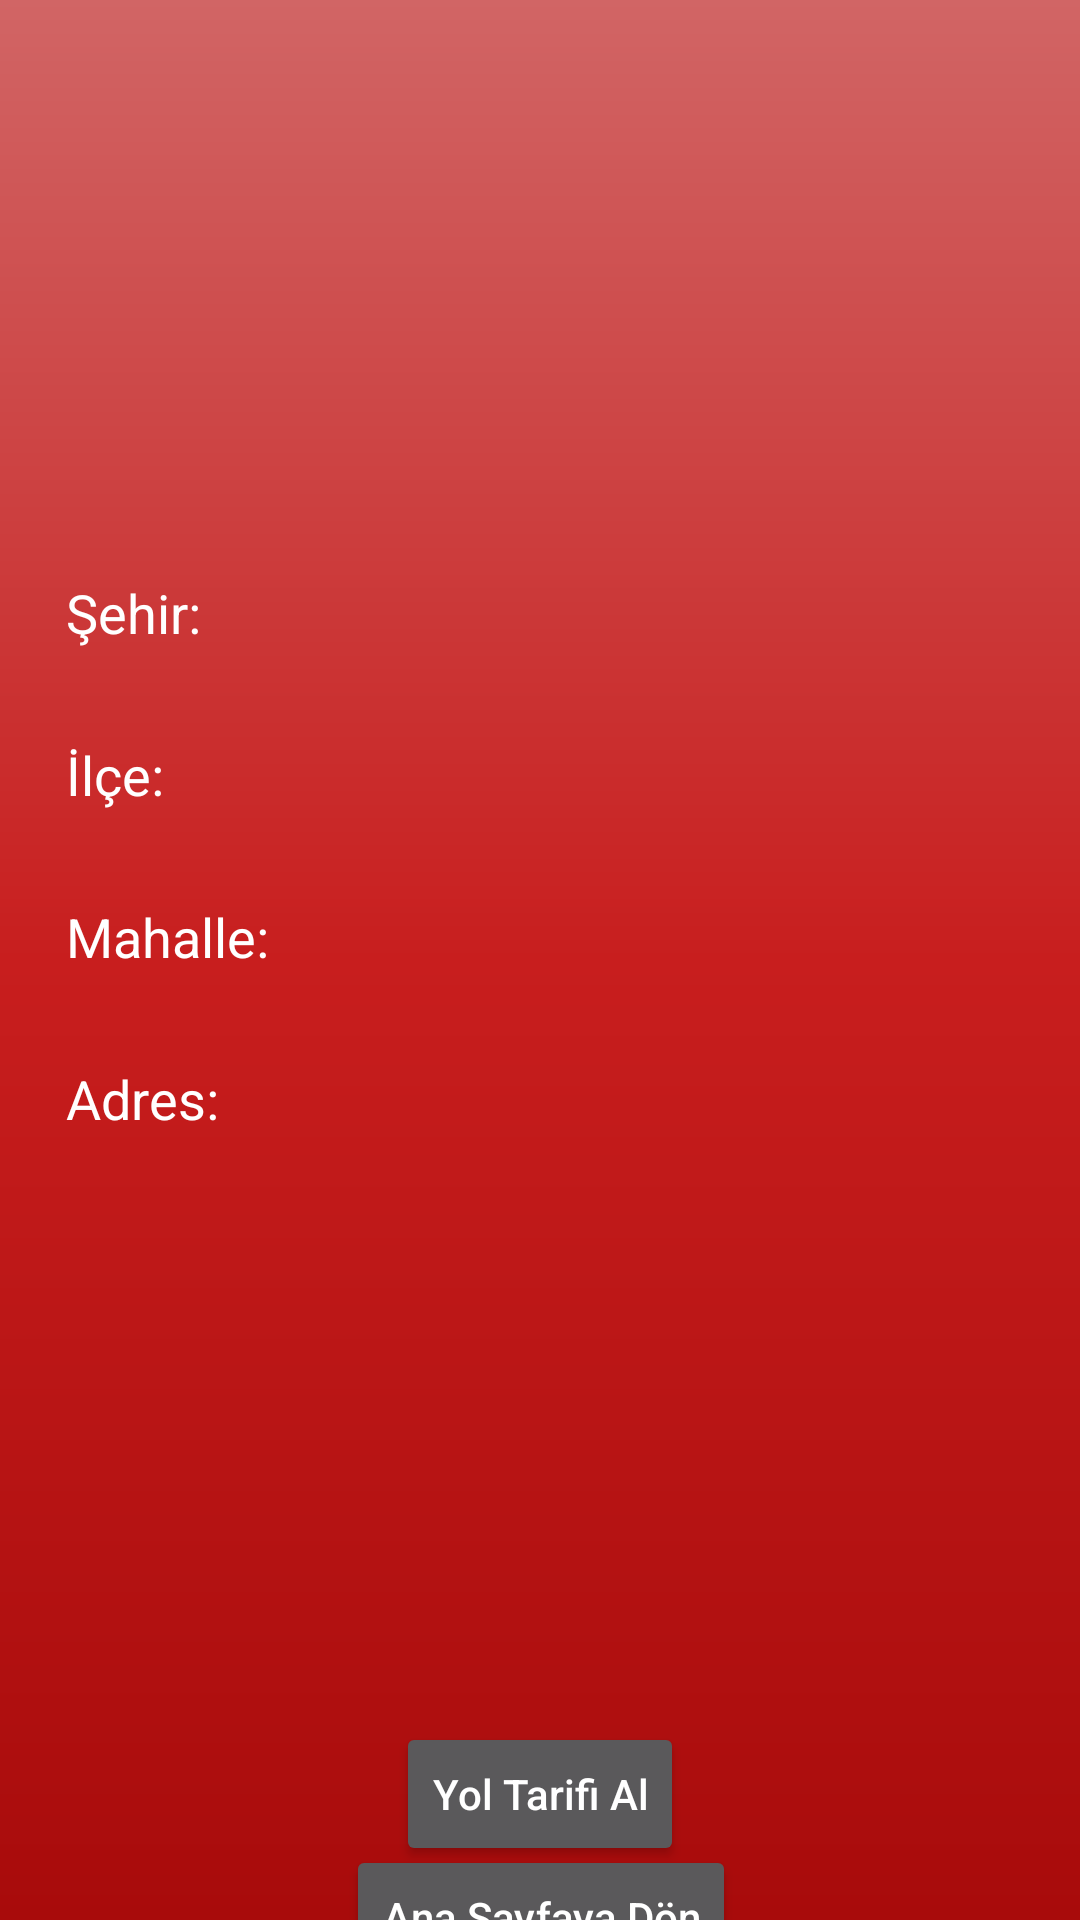

Android layout source for this screen:
<!-- AndroidManifest.xml: application theme Theme.ATMmNerede -->
<!-- res/layout/layout_bilgi_ziraat.xml -->
<?xml version="1.0" encoding="utf-8"?>
<androidx.constraintlayout.widget.ConstraintLayout xmlns:android="http://schemas.android.com/apk/res/android"
    xmlns:app="http://schemas.android.com/apk/res-auto"
    xmlns:tools="http://schemas.android.com/tools"
    android:layout_width="match_parent"
    android:layout_height="match_parent"
    android:background="@drawable/arkaplan_ziraat">

    <ImageView
        android:id="@+id/imageView12"
        android:layout_width="411dp"
        android:layout_height="136dp"
        android:src="@drawable/ziraatbankasilogosu"
        app:layout_constraintEnd_toEndOf="parent"
        app:layout_constraintStart_toStartOf="parent"
        app:layout_constraintTop_toTopOf="parent" />

    <TextView
        android:id="@+id/textView_ziraat_sehir"
        android:layout_width="340dp"
        android:layout_height="30dp"
        android:layout_marginStart="24dp"
        android:layout_marginTop="56dp"
        android:text="Şehir: "
        android:textColor="@color/white"
        android:textSize="18sp"
        app:layout_constraintEnd_toEndOf="parent"
        app:layout_constraintStart_toStartOf="parent"
        app:layout_constraintTop_toBottomOf="@+id/imageView12" />

    <TextView
        android:id="@+id/textView_ziraat_ilce"
        android:layout_width="340dp"
        android:layout_height="30dp"
        android:layout_marginStart="24dp"
        android:layout_marginTop="24dp"
        android:text="İlçe: "
        android:textColor="@color/white"
        android:textSize="18sp"
        app:layout_constraintEnd_toEndOf="parent"
        app:layout_constraintStart_toStartOf="parent"
        app:layout_constraintTop_toBottomOf="@+id/textView_ziraat_sehir" />

    <TextView
        android:id="@+id/textView_ziraat_mahalle"
        android:layout_width="340dp"
        android:layout_height="30dp"
        android:layout_marginStart="24dp"
        android:layout_marginTop="24dp"
        android:text="Mahalle: "
        android:textColor="@color/white"
        android:textSize="18sp"
        app:layout_constraintEnd_toEndOf="parent"
        app:layout_constraintStart_toStartOf="parent"
        app:layout_constraintTop_toBottomOf="@+id/textView_ziraat_ilce" />

    <TextView
        android:id="@+id/textView_ziraat_adres"
        android:layout_width="340dp"
        android:layout_height="60dp"
        android:layout_marginStart="24dp"
        android:layout_marginTop="24dp"
        android:text="Adres: "
        android:textColor="@color/white"
        android:textSize="18sp"
        app:layout_constraintEnd_toEndOf="parent"
        app:layout_constraintStart_toStartOf="parent"
        app:layout_constraintTop_toBottomOf="@+id/textView_ziraat_mahalle" />

    <Button
        android:id="@+id/button_ziraat_yoltarifial"
        android:layout_width="wrap_content"
        android:layout_height="wrap_content"
        android:layout_marginTop="160dp"
        android:text="Yol Tarifi Al"
        android:textAllCaps="false"
        android:textColor="@color/white"
        app:layout_constraintEnd_toEndOf="parent"
        app:layout_constraintStart_toStartOf="parent"
        app:layout_constraintTop_toBottomOf="@+id/textView_ziraat_adres" />

    <Button
        android:id="@+id/button_ziraat_anasayfayadon"
        android:layout_width="wrap_content"
        android:layout_height="wrap_content"
        android:text="Ana Sayfaya Dön"
        android:textAllCaps="false"
        android:textColor="@color/white"
        app:layout_constraintBottom_toBottomOf="parent"
        app:layout_constraintEnd_toEndOf="parent"
        app:layout_constraintHorizontal_bias="0.501"
        app:layout_constraintStart_toStartOf="parent"
        app:layout_constraintTop_toBottomOf="@+id/button_ziraat_yoltarifial"
        app:layout_constraintVertical_bias="0.242" />
</androidx.constraintlayout.widget.ConstraintLayout>
<!-- resources referenced by this layout -->
<resources>
  <color name="white">#FFFFFFFF</color>
  <!-- drawable arkaplan_ziraat (drawable) -->
  <?xml version="1.0" encoding="utf-8"?>
  <shape xmlns:android="http://schemas.android.com/apk/res/android">
      <gradient android:angle="90"
          android:startColor="@color/startColorziraat"
          android:centerColor="@color/CenterColorziraat"
          android:endColor="@color/endColorziraat"
          />
  </shape>
  <style name="Theme.ATMmNerede" parent="android:Theme.Material.NoActionBar" />
  <color name="startColorziraat">#A80B0B</color>
  <color name="CenterColorziraat">#C81E1E</color>
  <color name="endColorziraat">#D16565</color>
</resources>
